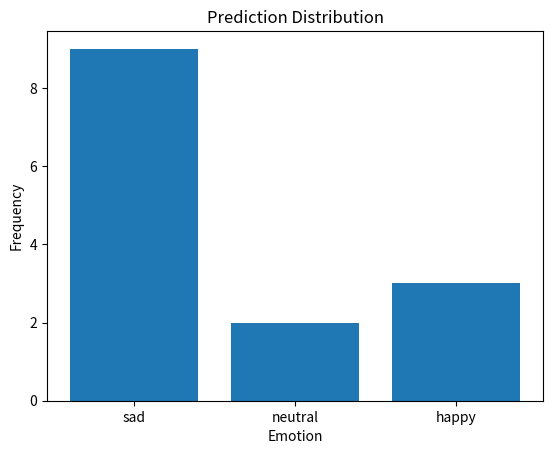
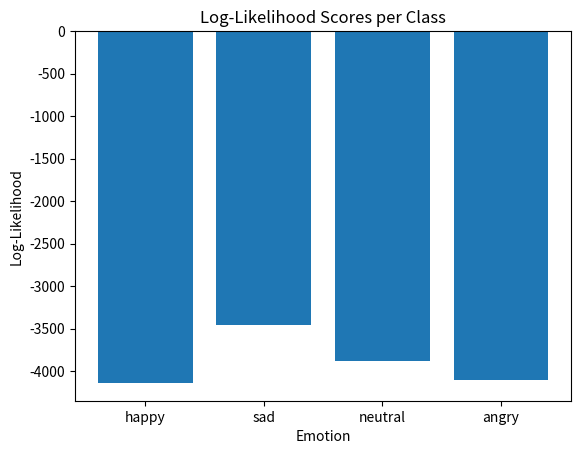

The script that saved these images, in order:
import matplotlib.pyplot as plt
from collections import Counter

# ==============================
# PASTE YOUR DATA HERE
# ==============================

predictions = [
    "sad","neutral","sad","sad","sad","sad","neutral",
    "sad","happy","happy","sad","happy","sad","sad"
]

scores = {
    "happy": -4140,
    "sad": -3459,
    "neutral": -3874,
    "angry": -4098
}

# ==============================
# 1. Prediction Distribution
# ==============================

count = Counter(predictions)

plt.figure()
plt.bar(count.keys(), count.values())
plt.title("Prediction Distribution")
plt.xlabel("Emotion")
plt.ylabel("Frequency")
plt.savefig("prediction_distribution.png")
plt.close()

# ==============================
# 2. Likelihood Plot
# ==============================

labels = list(scores.keys())
values = list(scores.values())

plt.figure()
plt.bar(labels, values)
plt.title("Log-Likelihood Scores per Class")
plt.xlabel("Emotion")
plt.ylabel("Log-Likelihood")
plt.savefig("likelihood_plot.png")
plt.close()

print("Graphs generated successfully!")
